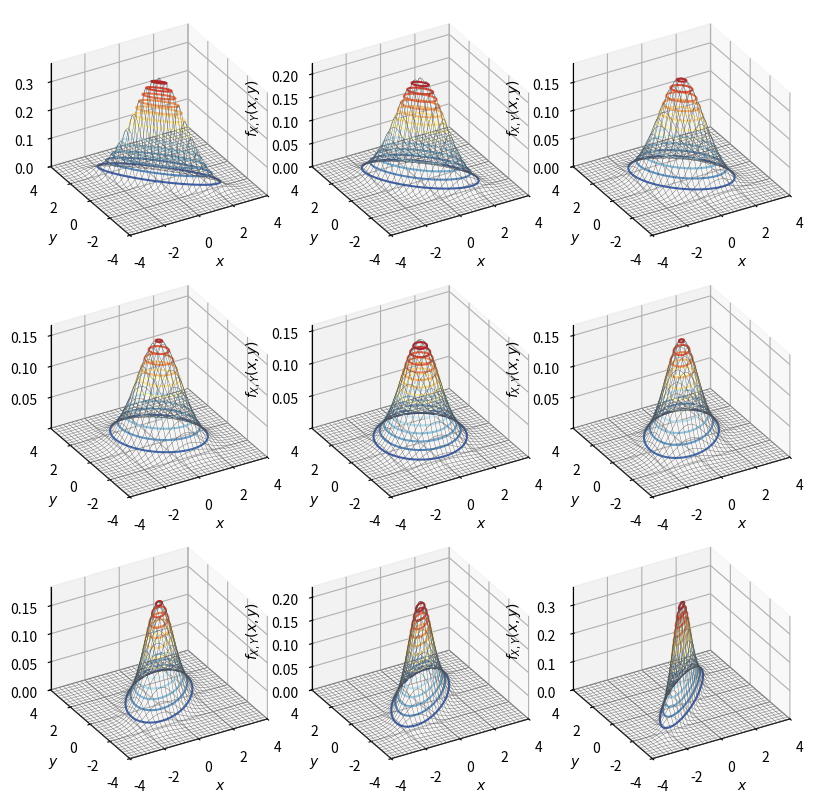

Write Python code to recreate this figure.
import numpy as np
import matplotlib.pyplot as plt
from scipy.stats import multivariate_normal

rho_array = [-0.9, -0.7, -0.5, -0.3, 
             0, 0.3, 0.5, 0.7, 0.9]

sigma_X = 1; sigma_Y = 1 # 标准差

mu_X = 0;    mu_Y = 0    # 期望

width = 4
X = np.linspace(-width,width,321)
Y = np.linspace(-width,width,321)
XX, YY = np.meshgrid(X, Y)
XXYY = np.dstack((XX, YY))

# 曲面
fig = plt.figure(figsize = (8,8))
for idx, rho_idx in enumerate(rho_array):
    # 质心
    mu    = [mu_X, mu_Y] 
    # 协方差
    Sigma = [[sigma_X**2, sigma_X*sigma_Y*rho_idx], 
            [sigma_X*sigma_Y*rho_idx, sigma_Y**2]]
    # 二元高斯分布
    bi_norm = multivariate_normal(mu, Sigma)
    f_X_Y_joint = bi_norm.pdf(XXYY)
    
    ax = fig.add_subplot(3,3,idx+1,projection='3d')
    ax.plot_wireframe(XX, YY, f_X_Y_joint,
                      rstride=10, cstride=10,
                      color = [0.3,0.3,0.3],
                      linewidth = 0.25)

    ax.contour(XX,YY, f_X_Y_joint,15,
               cmap = 'RdYlBu_r')

    ax.set_xlabel('$x$'); ax.set_ylabel('$y$')
    ax.set_zlabel('$f_{X,Y}(x,y)$')
    ax.view_init(azim=-120, elev=30)
    ax.set_proj_type('ortho')

    ax.set_xlim(-width, width); ax.set_ylim(-width, width)
    ax.set_zlim(f_X_Y_joint.min(),f_X_Y_joint.max())
    # ax.axis('off')
    
plt.tight_layout()
# fig.savefig('二元高斯分布，曲面.svg', format='svg')
plt.show()

